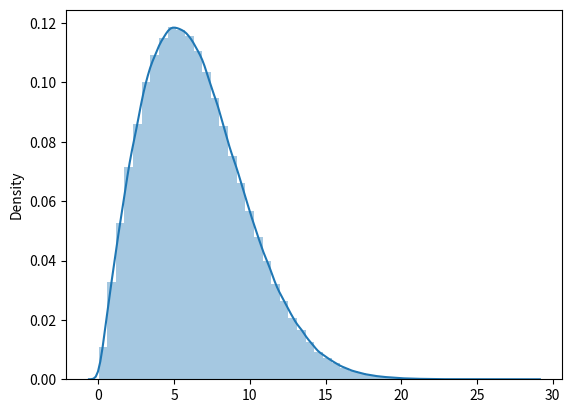

Here is the Python script that generated this plot:
#!/usr/bin/env python3
# -*- coding: utf-8 -*-
"""
Created on Fri Aug 20 23:04:52 2021

@author: chanderpal
"""
import matplotlib.pyplot as plt
import seaborn as sns
import numpy as np
import warnings
warnings.filterwarnings('ignore')
#uniform numbers
u1 = np.random.uniform(1,0,1000000)
u2 = np.random.uniform(1,0,1000000)
# sns.distplot(u1)
# sns.distplot(u2)
#Gaussian number genration with 0 mean and variance 1
r = np.sqrt(-2*np.log(u1))
G1 = r*np.cos(2*3.141*u2)
G2 = r*np.sin(2*3.141*u2)
#replace to desired value
var_g = np.sqrt(25);
mean_g = 1;
U1 = var_g*G1+mean_g
U2 = var_g*G2+mean_g
print("Mean and Variance of Gaussian variable U1 is")
print(np.mean(U1),np.var(U1))
print("Mean and Variance of Gaussian variable U2 is" )
print(np.mean(U2),np.var(U2))
#rician pdf
rician = np.sqrt(U1**2 + U2**2)
sns.distplot(rician)
plt.figure()
#cdf plot
# sns.ecdfplot(rician) 
print(np.var(rician))
print(np.mean(rician))
